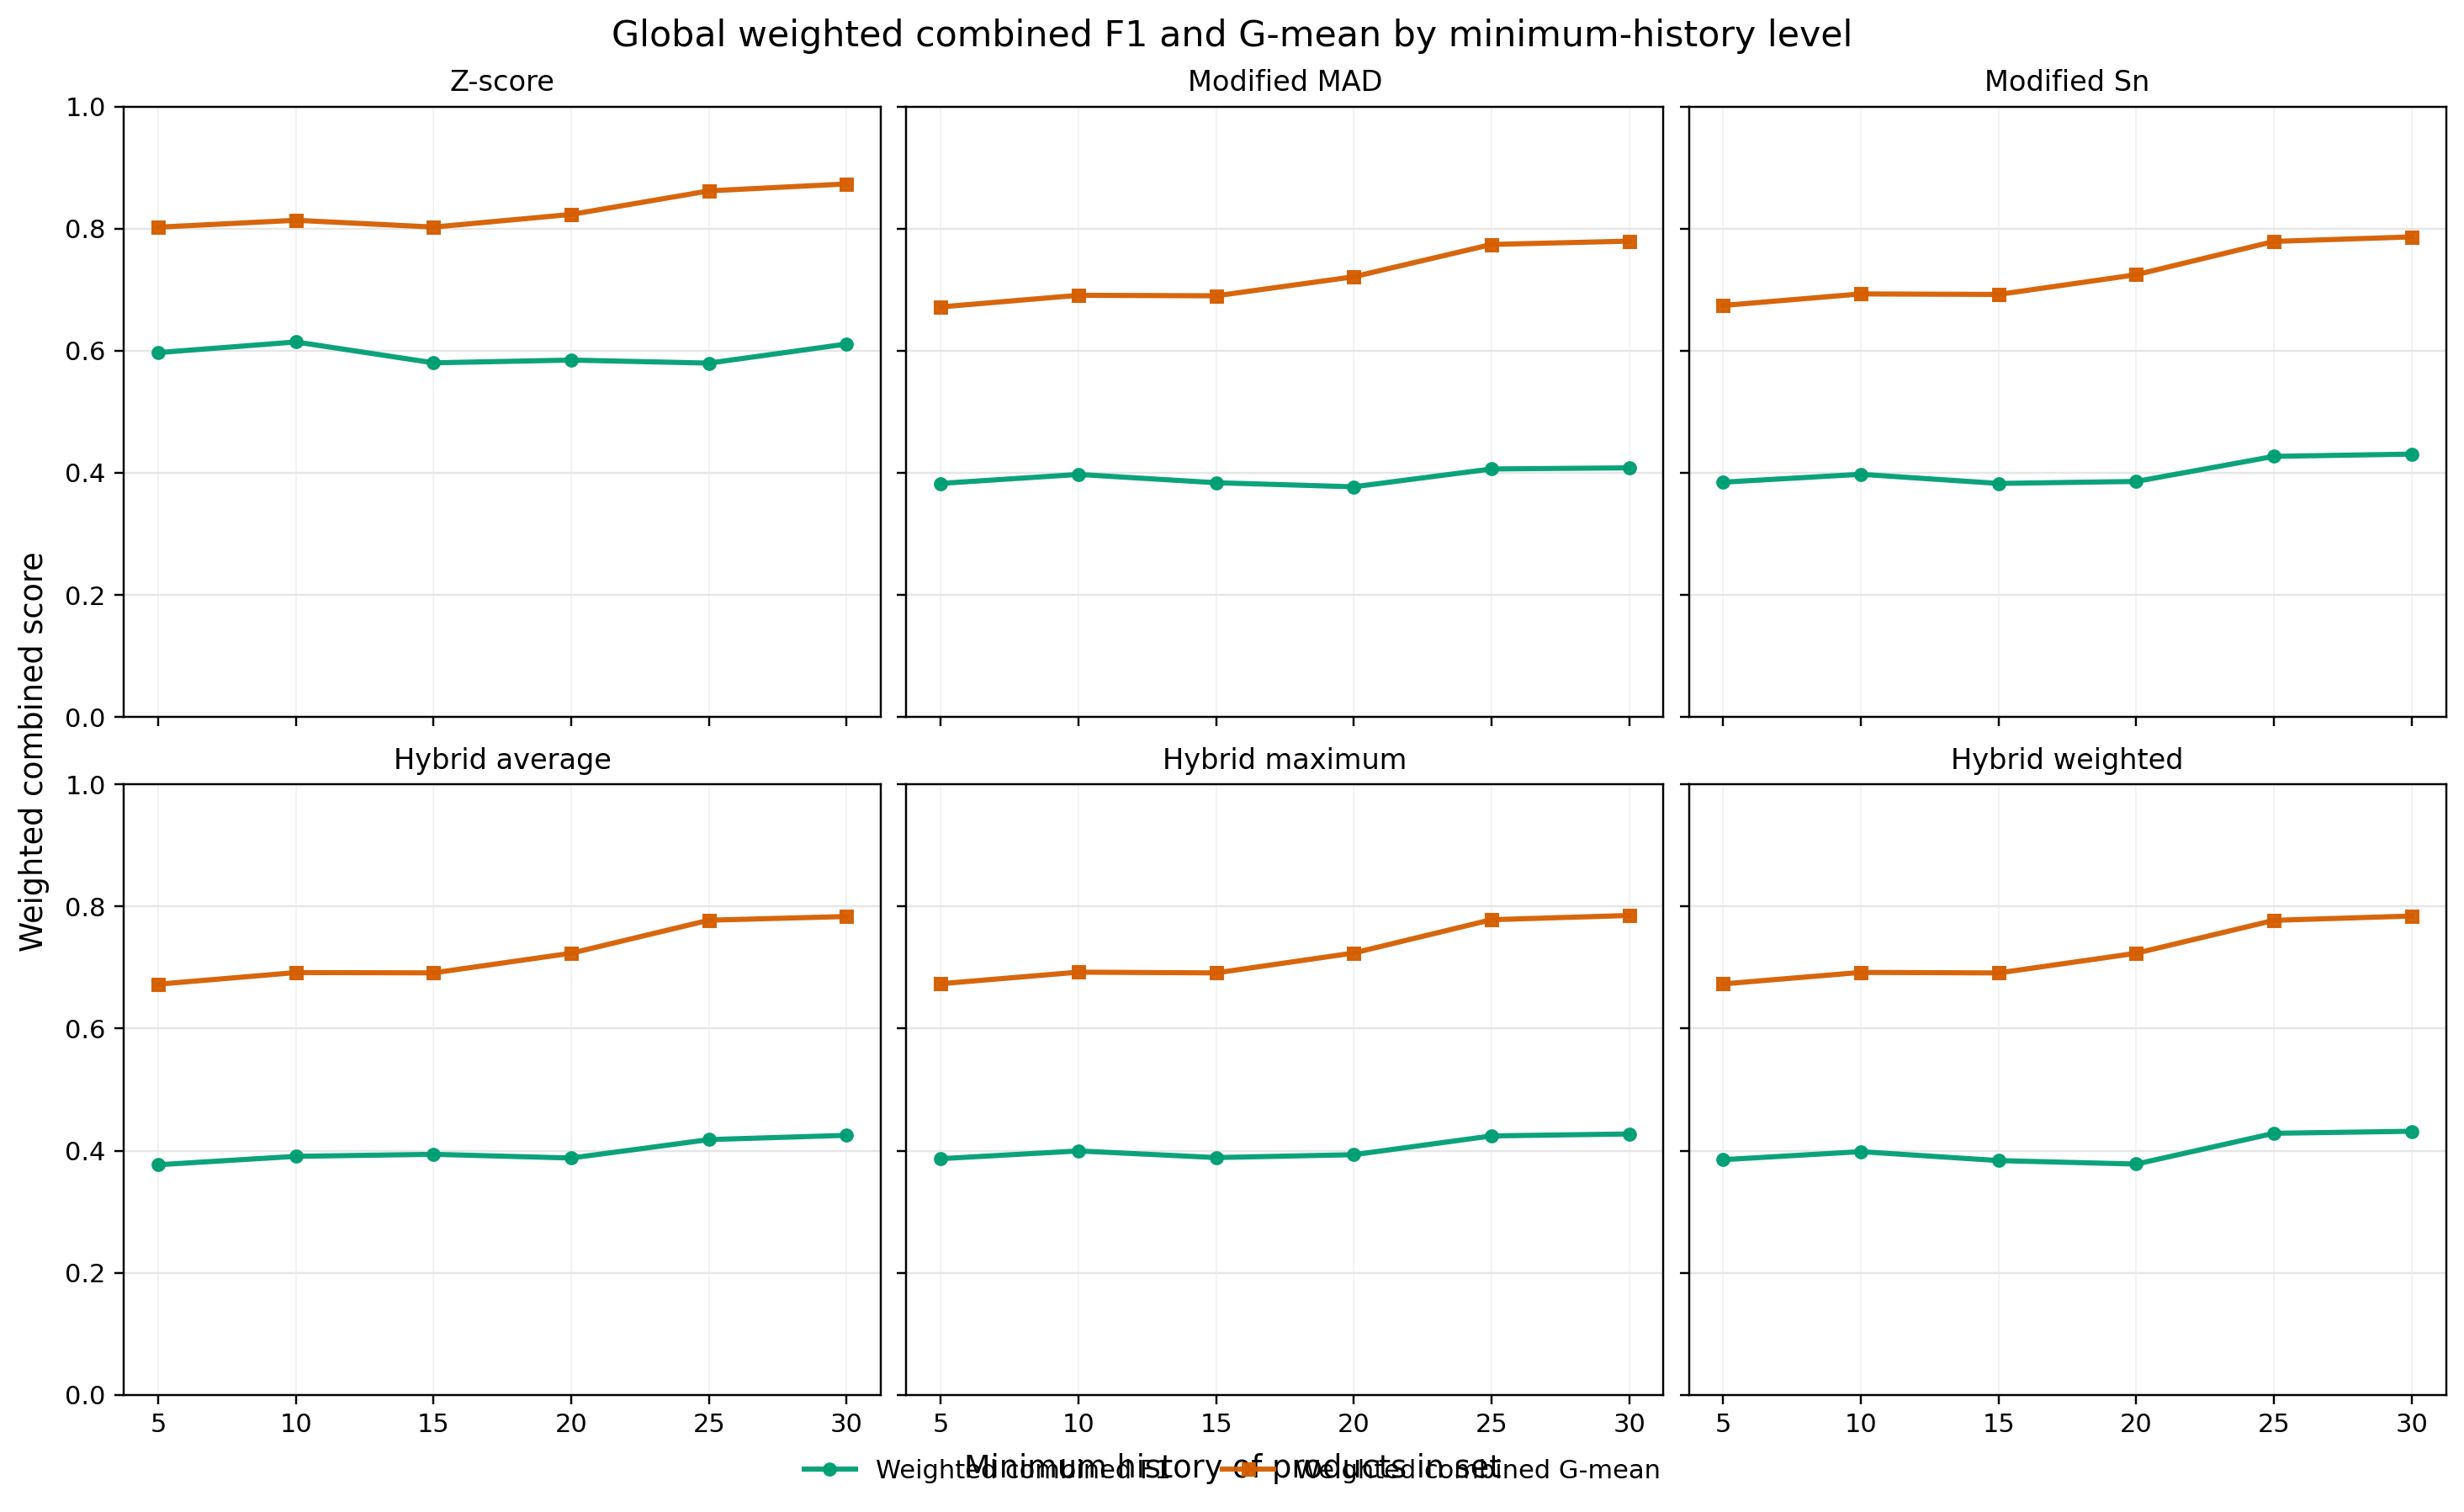

The file beside this chart, header and first rows:
detector_family, detector_label, mh_value, mh_level, granularity, scope_id, threshold, weighted_f1_mean, weighted_g_mean, combined_f1, rank_score, source_root, best_configuration_path
hybrid_avg, Hybrid average, 5, mh5, global, GLOBAL_2026-02-08, 3.5, 0.377, 0.6727, 0.377, 0.6727, C:\Users\Administrator\Desktop\dippa\src…, C:\Users\Administrator\Desktop\dippa\src…
hybrid_avg, Hybrid average, 10, mh10, global, GLOBAL_2026-02-08, 3.5, 0.3907, 0.6917, 0.3907, 0.6917, C:\Users\Administrator\Desktop\dippa\src…, C:\Users\Administrator\Desktop\dippa\src…
hybrid_avg, Hybrid average, 15, mh15, global, GLOBAL_2026-02-08, 4.25, 0.394, 0.6913, 0.394, 0.6913, C:\Users\Administrator\Desktop\dippa\src…, C:\Users\Administrator\Desktop\dippa\src…
hybrid_avg, Hybrid average, 20, mh20, global, GLOBAL_2026-02-08, 4.25, 0.388, 0.7235, 0.388, 0.7235, C:\Users\Administrator\Desktop\dippa\src…, C:\Users\Administrator\Desktop\dippa\src…
hybrid_avg, Hybrid average, 25, mh25, global, GLOBAL_2026-02-08, 4.25, 0.4182, 0.7775, 0.4182, 0.7775, C:\Users\Administrator\Desktop\dippa\src…, C:\Users\Administrator\Desktop\dippa\src…
hybrid_avg, Hybrid average, 30, mh30, global, GLOBAL_2026-02-08, 4.5, 0.4251, 0.7836, 0.4251, 0.7836, C:\Users\Administrator\Desktop\dippa\src…, C:\Users\Administrator\Desktop\dippa\src…
hybrid_max, Hybrid maximum, 5, mh5, global, GLOBAL_2026-02-08, 4.25, 0.3869, 0.6735, 0.3869, 0.6735, C:\Users\Administrator\Desktop\dippa\src…, C:\Users\Administrator\Desktop\dippa\src…
hybrid_max, Hybrid maximum, 10, mh10, global, GLOBAL_2026-02-08, 4.25, 0.3995, 0.6924, 0.3995, 0.6924, C:\Users\Administrator\Desktop\dippa\src…, C:\Users\Administrator\Desktop\dippa\src…
hybrid_max, Hybrid maximum, 15, mh15, global, GLOBAL_2026-02-08, 4.5, 0.3887, 0.6912, 0.3887, 0.6912, C:\Users\Administrator\Desktop\dippa\src…, C:\Users\Administrator\Desktop\dippa\src…
hybrid_max, Hybrid maximum, 20, mh20, global, GLOBAL_2026-02-08, 5.0, 0.3934, 0.7238, 0.3934, 0.7238, C:\Users\Administrator\Desktop\dippa\src…, C:\Users\Administrator\Desktop\dippa\src…
hybrid_max, Hybrid maximum, 25, mh25, global, GLOBAL_2026-02-08, 5.0, 0.4242, 0.7784, 0.4242, 0.7784, C:\Users\Administrator\Desktop\dippa\src…, C:\Users\Administrator\Desktop\dippa\src…
hybrid_max, Hybrid maximum, 30, mh30, global, GLOBAL_2026-02-08, 5.0, 0.4274, 0.7852, 0.4274, 0.7852, C:\Users\Administrator\Desktop\dippa\src…, C:\Users\Administrator\Desktop\dippa\src…
hybrid_weighted, Hybrid weighted, 5, mh5, global, GLOBAL_2026-02-08, 4.0, 0.3853, 0.6732, 0.3853, 0.6732, C:\Users\Administrator\Desktop\dippa\src…, C:\Users\Administrator\Desktop\dippa\src…
hybrid_weighted, Hybrid weighted, 10, mh10, global, GLOBAL_2026-02-08, 4.0, 0.3984, 0.692, 0.3984, 0.692, C:\Users\Administrator\Desktop\dippa\src…, C:\Users\Administrator\Desktop\dippa\src…
hybrid_weighted, Hybrid weighted, 15, mh15, global, GLOBAL_2026-02-08, 4.0, 0.3838, 0.6911, 0.3838, 0.6911, C:\Users\Administrator\Desktop\dippa\src…, C:\Users\Administrator\Desktop\dippa\src…
hybrid_weighted, Hybrid weighted, 20, mh20, global, GLOBAL_2026-02-08, 4.0, 0.3781, 0.7235, 0.3781, 0.7235, C:\Users\Administrator\Desktop\dippa\src…, C:\Users\Administrator\Desktop\dippa\src…
hybrid_weighted, Hybrid weighted, 25, mh25, global, GLOBAL_2026-02-08, 5.0, 0.4285, 0.7773, 0.4285, 0.7773, C:\Users\Administrator\Desktop\dippa\src…, C:\Users\Administrator\Desktop\dippa\src…
hybrid_weighted, Hybrid weighted, 30, mh30, global, GLOBAL_2026-02-08, 5.0, 0.4318, 0.7844, 0.4318, 0.7844, C:\Users\Administrator\Desktop\dippa\src…, C:\Users\Administrator\Desktop\dippa\src…
modified_mad, Modified MAD, 5, mh5, global, GLOBAL_2026-02-08, 3.5, 0.3825, 0.6716, 0.3825, 0.6716, C:\Users\Administrator\Desktop\dippa\src…, C:\Users\Administrator\Desktop\dippa\src…
modified_mad, Modified MAD, 10, mh10, global, GLOBAL_2026-02-08, 3.5, 0.3972, 0.6907, 0.3972, 0.6907, C:\Users\Administrator\Desktop\dippa\src…, C:\Users\Administrator\Desktop\dippa\src…
modified_mad, Modified MAD, 15, mh15, global, GLOBAL_2026-02-08, 3.5, 0.3837, 0.6898, 0.3837, 0.6898, C:\Users\Administrator\Desktop\dippa\src…, C:\Users\Administrator\Desktop\dippa\src…
modified_mad, Modified MAD, 20, mh20, global, GLOBAL_2026-02-08, 3.5, 0.377, 0.721, 0.377, 0.721, C:\Users\Administrator\Desktop\dippa\src…, C:\Users\Administrator\Desktop\dippa\src…
modified_mad, Modified MAD, 25, mh25, global, GLOBAL_2026-02-08, 3.5, 0.4062, 0.7739, 0.4062, 0.7739, C:\Users\Administrator\Desktop\dippa\src…, C:\Users\Administrator\Desktop\dippa\src…
modified_mad, Modified MAD, 30, mh30, global, GLOBAL_2026-02-08, 3.5, 0.408, 0.7794, 0.408, 0.7794, C:\Users\Administrator\Desktop\dippa\src…, C:\Users\Administrator\Desktop\dippa\src…
modified_sn, Modified Sn, 5, mh5, global, GLOBAL_2026-02-08, 4.0, 0.3845, 0.674, 0.3845, 0.674, C:\Users\Administrator\Desktop\dippa\src…, C:\Users\Administrator\Desktop\dippa\src…
modified_sn, Modified Sn, 10, mh10, global, GLOBAL_2026-02-08, 4.0, 0.3974, 0.6929, 0.3974, 0.6929, C:\Users\Administrator\Desktop\dippa\src…, C:\Users\Administrator\Desktop\dippa\src…
modified_sn, Modified Sn, 15, mh15, global, GLOBAL_2026-02-08, 4.0, 0.3825, 0.692, 0.3825, 0.692, C:\Users\Administrator\Desktop\dippa\src…, C:\Users\Administrator\Desktop\dippa\src…
modified_sn, Modified Sn, 20, mh20, global, GLOBAL_2026-02-08, 4.5, 0.3858, 0.7244, 0.3858, 0.7244, C:\Users\Administrator\Desktop\dippa\src…, C:\Users\Administrator\Desktop\dippa\src…
modified_sn, Modified Sn, 25, mh25, global, GLOBAL_2026-02-08, 5.0, 0.4268, 0.7789, 0.4268, 0.7789, C:\Users\Administrator\Desktop\dippa\src…, C:\Users\Administrator\Desktop\dippa\src…
modified_sn, Modified Sn, 30, mh30, global, GLOBAL_2026-02-08, 5.0, 0.4305, 0.7863, 0.4305, 0.7863, C:\Users\Administrator\Desktop\dippa\src…, C:\Users\Administrator\Desktop\dippa\src…
standard_zscore, Z-score, 5, mh5, global, GLOBAL_2026-02-08, 2.75, 0.5968, 0.8023, 0.5968, 0.8023, C:\Users\Administrator\Desktop\dippa\src…, C:\Users\Administrator\Desktop\dippa\src…
standard_zscore, Z-score, 10, mh10, global, GLOBAL_2026-02-08, 2.75, 0.6142, 0.8135, 0.6142, 0.8135, C:\Users\Administrator\Desktop\dippa\src…, C:\Users\Administrator\Desktop\dippa\src…
standard_zscore, Z-score, 15, mh15, global, GLOBAL_2026-02-08, 2.75, 0.58, 0.8024, 0.58, 0.8024, C:\Users\Administrator\Desktop\dippa\src…, C:\Users\Administrator\Desktop\dippa\src…
standard_zscore, Z-score, 20, mh20, global, GLOBAL_2026-02-08, 3.0, 0.5845, 0.8231, 0.5845, 0.8231, C:\Users\Administrator\Desktop\dippa\src…, C:\Users\Administrator\Desktop\dippa\src…
standard_zscore, Z-score, 25, mh25, global, GLOBAL_2026-02-08, 2.75, 0.5796, 0.8617, 0.5796, 0.8617, C:\Users\Administrator\Desktop\dippa\src…, C:\Users\Administrator\Desktop\dippa\src…
standard_zscore, Z-score, 30, mh30, global, GLOBAL_2026-02-08, 3.0, 0.6109, 0.8731, 0.6109, 0.8731, C:\Users\Administrator\Desktop\dippa\src…, C:\Users\Administrator\Desktop\dippa\src…
